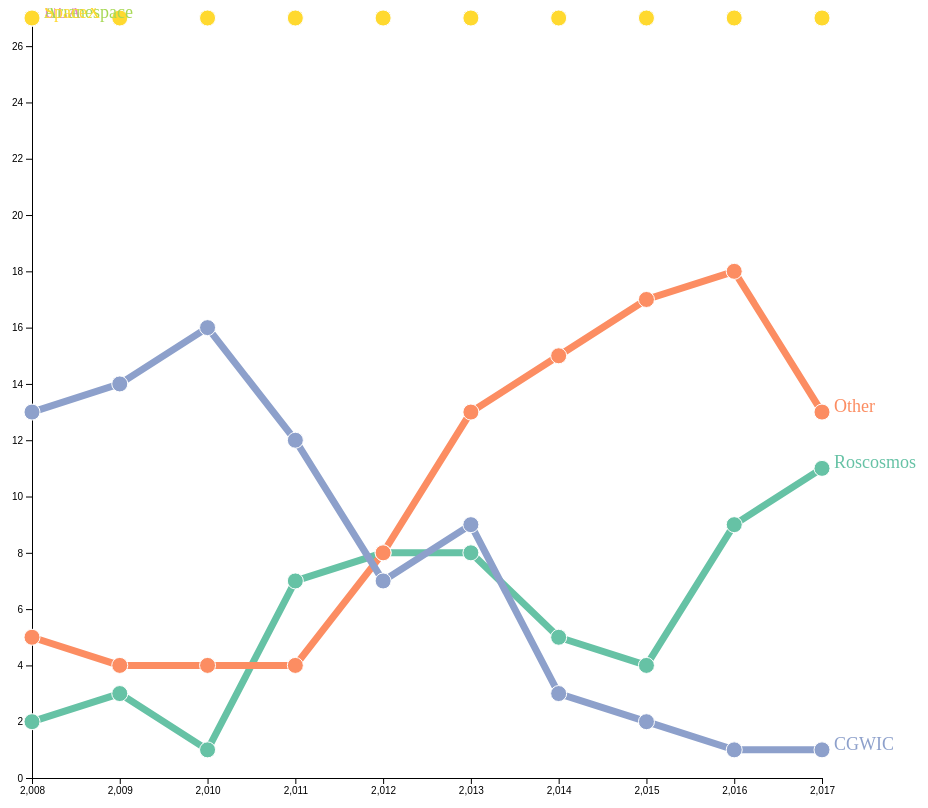
D3 v4 page, settled after 480 driven frames (8 s of simulated time); the page loaded 1 data file(s).


    // set the dimensions and margins of the graph
    var margin = {top: 10, right: 100, bottom: 30, left: 30},
        width = 460*2 - margin.left - margin.right,
        height = 400*2 - margin.top - margin.bottom;
    // append the svg object to the body of the page
    var svg = d3.select("#my_dataviz")
        .append("svg")
        .attr("width", width + margin.left + margin.right)
        .attr("height", height + margin.top + margin.bottom)
        .append("g")
        .attr("transform",
            "translate(" + margin.left + "," + margin.top + ")");
    //Read the data
    d3.csv("data.csv", function(data) {
        // List of groups (here I have one group per column)
        var allGroup = ["Roscosmos", "Other", "CGWIC", "ULA", "Arianespace", "SpaceX"]
        // Reformat the data: we need an array of arrays of {x, y} tuples
        var dataReady = allGroup.map( function(grpName) { // .map allows to do something for each element of the list
            return {
                name: grpName,
                values: data.map(function(d) {
                    return {time: d.time, value: +d[grpName]};
                })
            };
        });
        // I strongly advise to have a look to dataReady with
        // console.log(dataReady)
        // A color scale: one color for each group
        var myColor = d3.scaleOrdinal()
            .domain(allGroup)
            .range(d3.schemeSet2);
        // Add X axis --> it is a date format
        var x = d3.scaleLinear()
            .domain([2008,2017])
            .range([ 0, width ]);
        svg.append("g")
            .attr("transform", "translate(0," + height + ")")
            .call(d3.axisBottom(x));
        // Add Y axis
        var y = d3.scaleLinear()
            .domain( [0,27])
            .range([ height, 0 ]);
        svg.append("g")
            .call(d3.axisLeft(y));
        // Add the lines
        var line = d3.line()
            .x(function(d) { return x(+d.time) })
            .y(function(d) { return y(+d.value) })
        svg.selectAll("myLines")
            .data(dataReady)
            .enter()
            .append("path")
            .attr("d", function(d){ return line(d.values) } )
            .attr("stroke", function(d){ return myColor(d.name) })
            .style("stroke-width", 7)
            .style("fill", "none");
        // Add the points
        svg
        // First we need to enter in a group
            .selectAll("myDots")
            .data(dataReady)
            .enter()
            .append('g')
            .style("fill", function(d){ return myColor(d.name) })
            // Second we need to enter in the 'values' part of this group
            .selectAll("myPoints")
            .data(function(d){ return d.values })
            .enter()
            .append("circle")
            .attr("cx", function(d) { return x(d.time) } )
            .attr("cy", function(d) { return y(d.value) } )
            .attr("r", 8)
            .attr("stroke", "white")
            .on("mouseover", function (a, b, c) {
                var xPosition = parseFloat(d3.select(this).attr("cx")) + 50;
                var yPosition = parseFloat(d3.select(this).attr("cy")) + 25;


                d3.select("#tooltip")
                    .style("left", xPosition + "px")
                    .style("top", yPosition + "px")
                    .select("#value")
                    .text(a.value);

                d3.select("#tooltip")
                    .style("left", xPosition + "px")
                    .style("top", yPosition + "px")
                    .select("#year")
                    .text(a.time);


                d3.select("#tooltip").classed("hidden", false);
            })
            .on("mouseout", function () {
                d3.select("#tooltip").classed("hidden", true);
            })
        // Add a legend at the end of each line
        svg
            .selectAll("myLabels")
            .data(dataReady)
            .enter()
            .append('g')
            .append("text")
            .datum(function(d) { return {name: d.name, value: d.values[d.values.length - 1]}; }) // keep only the last value of each time sery
            .attr("transform", function(d) { return "translate(" + x(d.value.time) + "," + y(d.value.value) + ")"; }) // Put the text at the position of the last point
            .attr("x", 12) // shift the text a bit more right
            .text(function(d) { return d.name; })
            .style("fill", function(d){ return myColor(d.name) })
            .style("font-size", 18)
    })


### data: data.csv
time, Roscosmos, Other, CGWIC
2008, 2, 5, 13
2009, 3, 4, 14
2010, 1, 4, 16
2011, 7, 4, 12
2012, 8, 8, 7
2013, 8, 13, 9
2014, 5, 15, 3
2015, 4, 17, 2
2016, 9, 18, 1
2017, 11, 13, 1